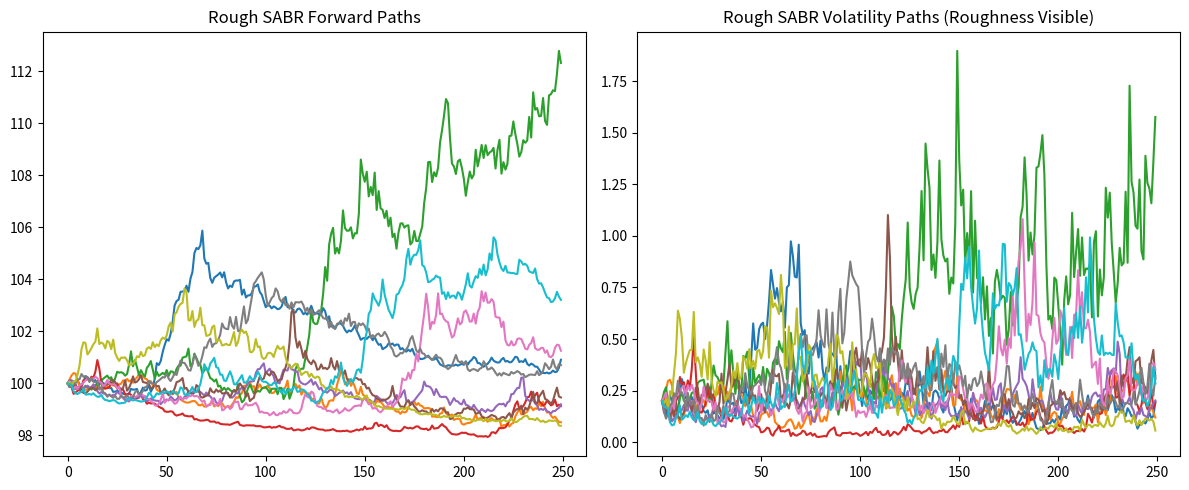

Generate this figure with matplotlib:
import numpy as np
import matplotlib.pyplot as plt
from scipy.special import gamma


class RoughSABR:
    """
    ===========================================================
    ROUGH SABR MODEL
    ===========================================================

    Classical SABR:
        dF_t = σ_t F_t^β dW_t
        dσ_t = ν σ_t dB_t

    Rough SABR replaces volatility with:

        σ_t = σ0 * exp( ν W_t^H - 0.5 ν² t^{2H} )

    where:

        W_t^H = ∫_0^t (t-s)^{H-1/2} dW_s

    H ∈ (0, 0.5)

    H < 0.5 → rough volatility
    H ≈ 0.1 in equity markets
    """

    def __init__(self, F0, sigma0, beta,
                 nu, H, T,
                 N=200, paths=1000):

        self.F0 = F0
        self.sigma0 = sigma0
        self.beta = beta
        self.nu = nu
        self.H = H
        self.T = T
        self.N = N
        self.paths = paths

        self.dt = T / N
        self.time = np.linspace(0, T, N)


    def simulate(self):

        F_paths = np.zeros((self.paths, self.N))
        sigma_paths = np.zeros((self.paths, self.N))

        F_paths[:,0] = self.F0
        sigma_paths[:,0] = self.sigma0

        for p in range(self.paths):

            dW = np.random.normal(0, np.sqrt(self.dt), self.N)

            # Construct fractional Brownian motion
            W_H = np.zeros(self.N)

            for i in range(1, self.N):
                kernel = (self.time[i] - self.time[:i])**(self.H - 0.5)
                W_H[i] = np.sum(kernel * dW[:i])

            for i in range(1, self.N):

                t = self.time[i]

                sigma = self.sigma0 * np.exp(
                    self.nu * W_H[i]
                    - 0.5 * self.nu**2 * t**(2*self.H)
                )

                sigma_paths[p,i] = sigma

                # Log Euler step for F
                drift = -0.5 * sigma**2 \
                        * F_paths[p,i-1]**(2*self.beta - 2) \
                        * self.dt

                diffusion = sigma \
                            * F_paths[p,i-1]**(self.beta - 1) \
                            * dW[i]

                F_paths[p,i] = F_paths[p,i-1] \
                               * np.exp(drift + diffusion)

        return F_paths, sigma_paths


if __name__ == "__main__":

    model = RoughSABR(
        F0=100,
        sigma0=0.2,
        beta=0.5,
        nu=0.4,
        H=0.1,      # Rough volatility
        T=1,
        N=250,
        paths=20
    )

    F_paths, sigma_paths = model.simulate()

    plt.figure(figsize=(12,5))

    # Forward paths
    plt.subplot(1,2,1)
    for i in range(10):
        plt.plot(F_paths[i])
    plt.title("Rough SABR Forward Paths")

    # Volatility paths
    plt.subplot(1,2,2)
    for i in range(10):
        plt.plot(sigma_paths[i])
    plt.title("Rough SABR Volatility Paths (Roughness Visible)")

    plt.tight_layout()
    plt.show()
